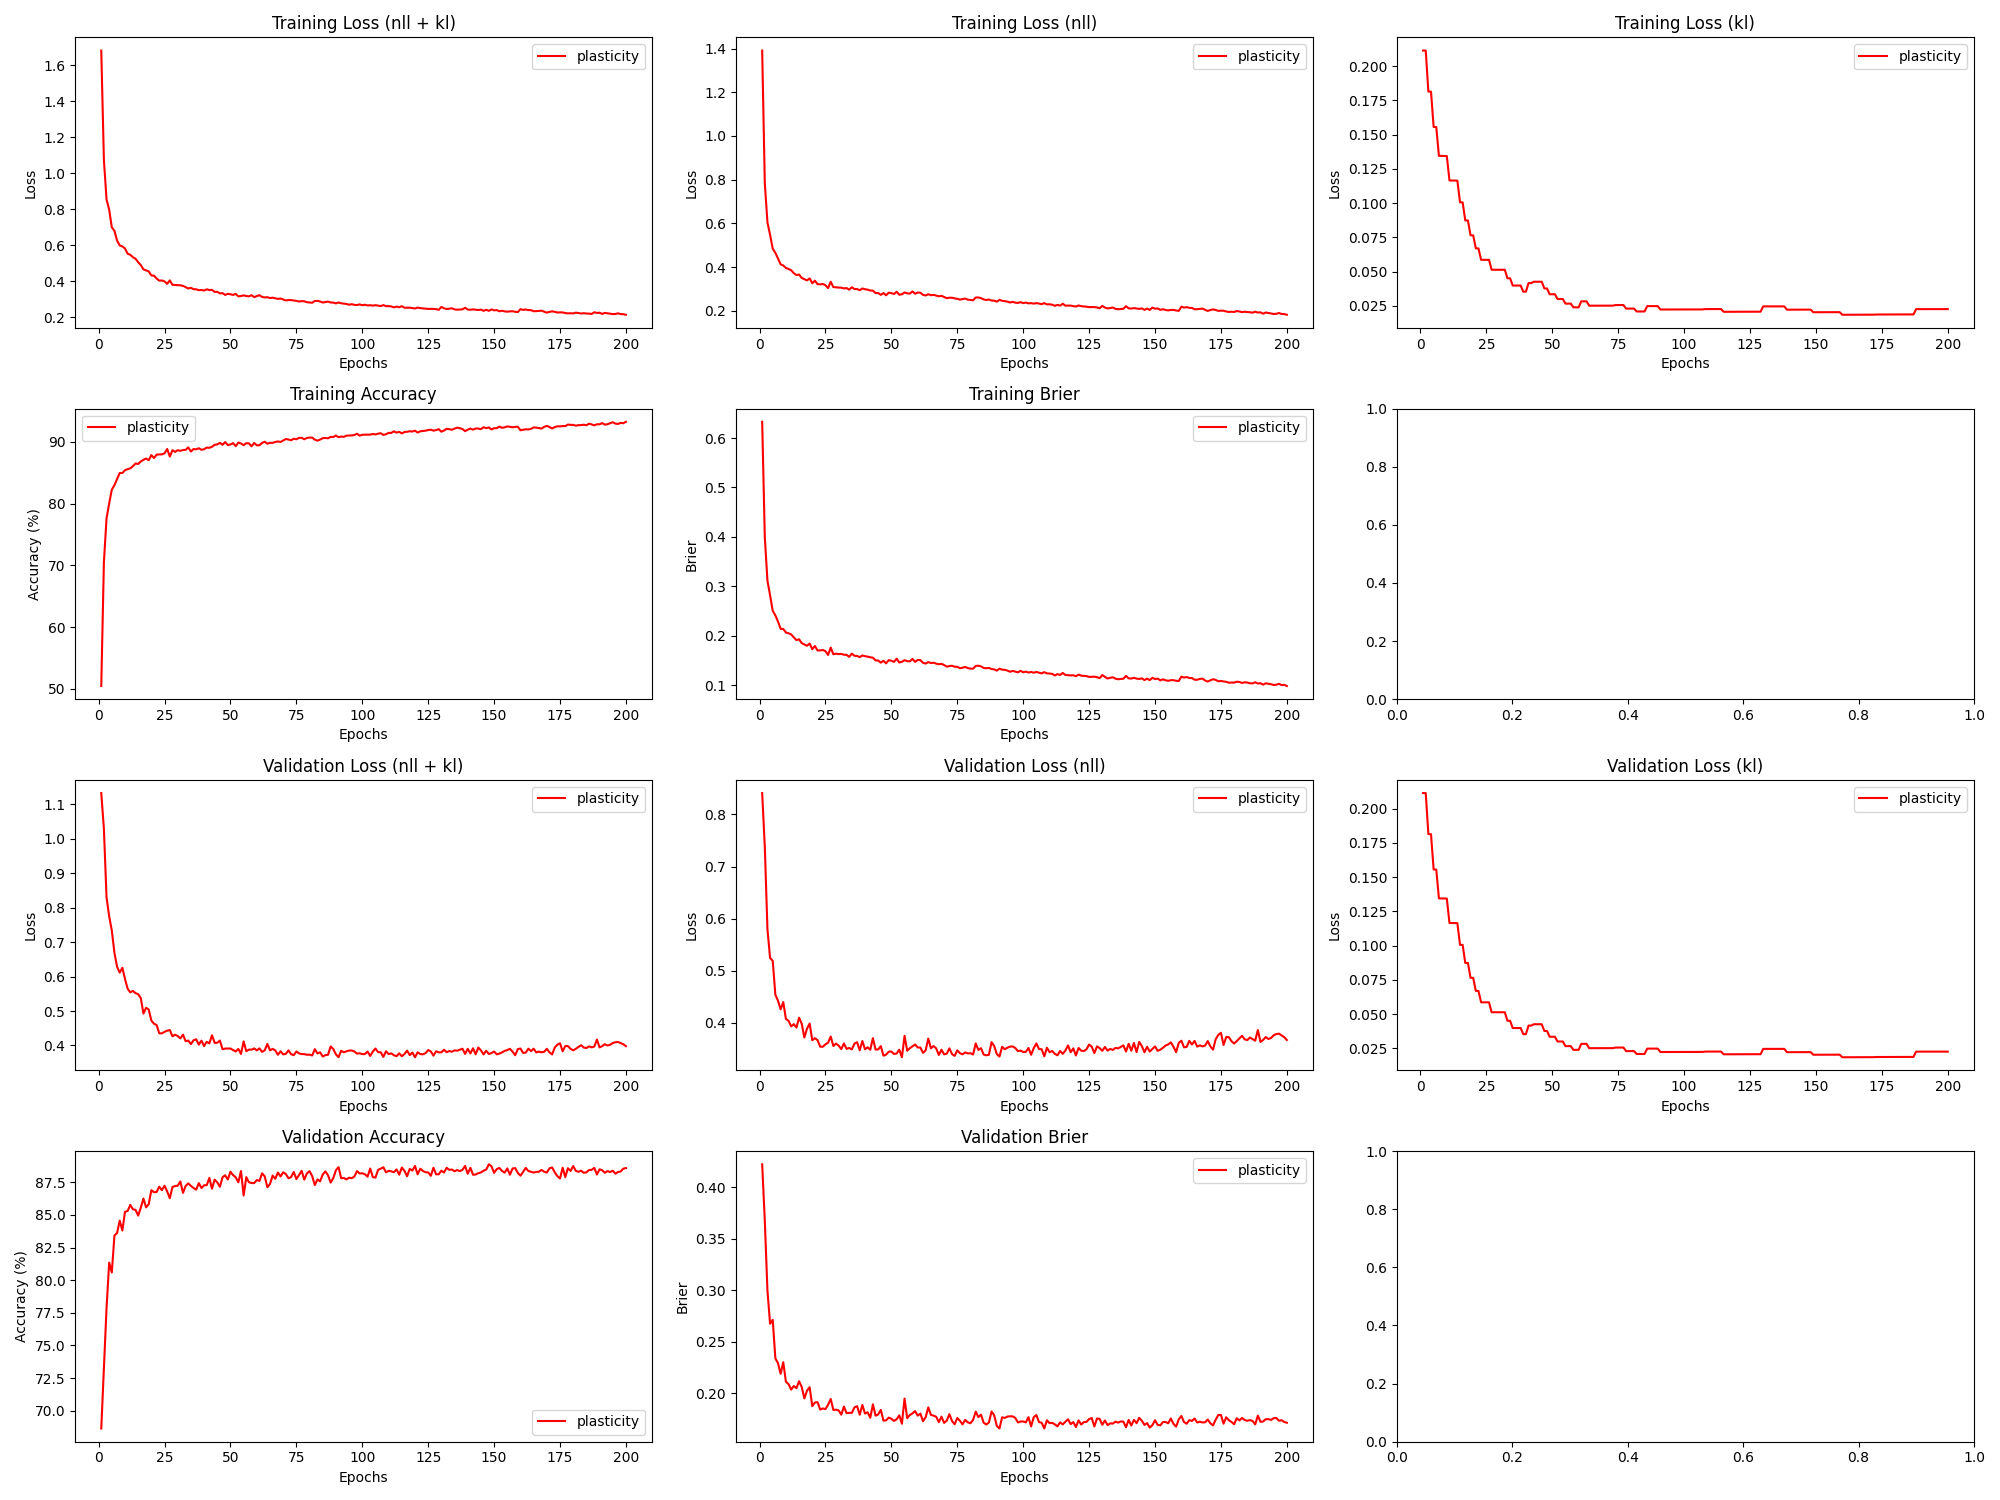

Values plotted in this chart, from the file beside it:
epoch, train_loss_total, train_loss_nll, train_loss_kl, train_loss_penalty, train_acc, train_brier, val_loss_total, val_loss_nll, val_loss_kl, val_loss_penalty, val_acc, val_brier, param_count
1, 1.683, 1.391, 0.2113, 0.08039, 50.44, 0.6329, 1.133, 0.8412, 0.2113, 0.08039, 68.63, 0.4225, 803860
2, 1.074, 0.7824, 0.2113, 0.08039, 70.49, 0.3987, 1.029, 0.7373, 0.2113, 0.08039, 73.27, 0.3675, 803860
3, 0.8544, 0.604, 0.1814, 0.06907, 77.6, 0.3112, 0.83, 0.5796, 0.1813, 0.06907, 77.85, 0.2995, 690710
4, 0.7977, 0.5473, 0.1813, 0.06907, 80.01, 0.2819, 0.775, 0.5246, 0.1813, 0.06907, 81.35, 0.2674, 690710
5, 0.6992, 0.4843, 0.1555, 0.05932, 82.25, 0.2505, 0.7337, 0.5189, 0.1555, 0.05932, 80.59, 0.2713, 593236
6, 0.6795, 0.4647, 0.1555, 0.05932, 82.99, 0.2411, 0.6687, 0.4539, 0.1555, 0.05932, 83.42, 0.2339, 593236
7, 0.6251, 0.4393, 0.1345, 0.05136, 83.95, 0.2286, 0.6282, 0.4424, 0.1344, 0.05136, 83.62, 0.2291, 513636
8, 0.5983, 0.4125, 0.1344, 0.05136, 84.95, 0.214, 0.6115, 0.4258, 0.1344, 0.05136, 84.57, 0.2188, 513636
9, 0.5929, 0.4071, 0.1344, 0.05136, 84.94, 0.2137, 0.6255, 0.4398, 0.1343, 0.05136, 83.81, 0.2301, 513636
10, 0.5816, 0.3959, 0.1343, 0.05136, 85.4, 0.2065, 0.593, 0.4074, 0.1343, 0.05136, 85.24, 0.211, 513636
11, 0.5522, 0.3911, 0.1165, 0.04461, 85.57, 0.2049, 0.5648, 0.4037, 0.1165, 0.04461, 85.3, 0.2088, 446100
12, 0.5463, 0.3852, 0.1164, 0.04461, 85.7, 0.2025, 0.5541, 0.3931, 0.1164, 0.04461, 85.78, 0.2034, 446100
13, 0.533, 0.3719, 0.1164, 0.04461, 86.05, 0.1966, 0.5584, 0.3975, 0.1164, 0.04461, 85.43, 0.2069, 446100
14, 0.5242, 0.3632, 0.1164, 0.04461, 86.49, 0.1909, 0.5518, 0.3908, 0.1163, 0.04461, 85.39, 0.2048, 446100
15, 0.5048, 0.3657, 0.1005, 0.03859, 86.41, 0.1928, 0.5488, 0.4098, 0.1005, 0.03859, 84.95, 0.2115, 385886
16, 0.4892, 0.3501, 0.1005, 0.03859, 86.82, 0.185, 0.5373, 0.3982, 0.1005, 0.03859, 85.56, 0.206, 385886
17, 0.4652, 0.3444, 0.08729, 0.03356, 87.07, 0.1823, 0.4926, 0.3717, 0.08727, 0.03356, 86.26, 0.1949, 335636
18, 0.4597, 0.3389, 0.08726, 0.03356, 87.29, 0.1796, 0.5095, 0.3887, 0.08725, 0.03356, 85.58, 0.2024, 335636
19, 0.454, 0.3481, 0.07642, 0.02943, 87.01, 0.1842, 0.5044, 0.3986, 0.07641, 0.02943, 85.83, 0.2057, 294270
20, 0.4315, 0.3256, 0.0764, 0.02943, 87.85, 0.1727, 0.4723, 0.3664, 0.07639, 0.02943, 86.9, 0.1874, 294270
21, 0.4303, 0.3377, 0.06689, 0.02579, 87.37, 0.1791, 0.4631, 0.3705, 0.06688, 0.02579, 86.74, 0.1909, 257886
22, 0.4142, 0.3216, 0.06687, 0.02579, 87.92, 0.1702, 0.4593, 0.3666, 0.06687, 0.02579, 86.76, 0.1912, 257886
23, 0.4021, 0.321, 0.05855, 0.02261, 87.96, 0.1703, 0.4353, 0.3542, 0.05854, 0.02261, 87.17, 0.184, 226052
24, 0.4036, 0.3225, 0.05854, 0.02261, 87.96, 0.1711, 0.4351, 0.354, 0.05853, 0.02261, 86.9, 0.1851, 226052
25, 0.3981, 0.317, 0.05853, 0.02261, 88.14, 0.1687, 0.4397, 0.3586, 0.05853, 0.02261, 87.24, 0.1845, 226052
26, 0.3848, 0.3036, 0.05852, 0.02261, 88.84, 0.161, 0.4429, 0.3618, 0.05852, 0.02261, 86.81, 0.1887, 226052
27, 0.4039, 0.3327, 0.0513, 0.01984, 87.61, 0.176, 0.4448, 0.3736, 0.0513, 0.01984, 86.28, 0.1943, 198372
28, 0.3794, 0.3083, 0.05129, 0.01984, 88.65, 0.1624, 0.4265, 0.3554, 0.05129, 0.01984, 87.14, 0.1837, 198372
29, 0.3782, 0.307, 0.05129, 0.01984, 88.36, 0.1637, 0.4311, 0.36, 0.05129, 0.01984, 87.22, 0.1839, 198372
30, 0.3773, 0.3062, 0.05129, 0.01984, 88.64, 0.1628, 0.4273, 0.3562, 0.05128, 0.01984, 87.24, 0.1832, 198372
31, 0.3767, 0.3055, 0.05128, 0.01984, 88.53, 0.1631, 0.4205, 0.3494, 0.05128, 0.01984, 87.57, 0.1791, 198372
32, 0.3733, 0.3022, 0.05128, 0.01984, 88.67, 0.1615, 0.4314, 0.3603, 0.05128, 0.01984, 86.69, 0.187, 198372
33, 0.3664, 0.3039, 0.04507, 0.01745, 88.69, 0.1613, 0.4125, 0.35, 0.04507, 0.01745, 87.22, 0.1806, 174486
34, 0.3588, 0.2963, 0.04507, 0.01745, 89.1, 0.1572, 0.4142, 0.3517, 0.04507, 0.01745, 87.42, 0.1809, 174486
35, 0.3627, 0.3076, 0.03976, 0.01541, 88.42, 0.1638, 0.4041, 0.3489, 0.03976, 0.01541, 87.22, 0.1808, 154070
36, 0.3548, 0.2996, 0.03976, 0.01541, 88.83, 0.1593, 0.4151, 0.3599, 0.03976, 0.01541, 87.07, 0.1861, 154070
37, 0.3544, 0.2992, 0.03976, 0.01541, 88.77, 0.1591, 0.418, 0.3628, 0.03976, 0.01541, 86.94, 0.1873, 154070
38, 0.3494, 0.2942, 0.03976, 0.01541, 88.96, 0.1567, 0.4024, 0.3472, 0.03976, 0.01541, 87.44, 0.179, 154070
39, 0.3508, 0.3018, 0.03528, 0.01368, 88.7, 0.16, 0.414, 0.365, 0.03528, 0.01368, 87.07, 0.1884, 136836
40, 0.3474, 0.2984, 0.03528, 0.01368, 88.8, 0.1585, 0.3982, 0.3492, 0.03528, 0.01368, 87.28, 0.1801, 136836
41, 0.3542, 0.2966, 0.04156, 0.01607, 89.07, 0.1577, 0.4106, 0.3529, 0.04155, 0.01607, 87.28, 0.1814, 160748
42, 0.3502, 0.2926, 0.04155, 0.01607, 89.03, 0.1564, 0.4059, 0.3483, 0.04155, 0.01607, 87.84, 0.176, 160748
43, 0.351, 0.292, 0.04254, 0.01646, 89.2, 0.1555, 0.4295, 0.3705, 0.04254, 0.01646, 87.01, 0.1891, 164612
44, 0.3399, 0.2809, 0.04254, 0.01646, 89.52, 0.1502, 0.4077, 0.3487, 0.04254, 0.01646, 87.71, 0.1781, 164612
45, 0.3401, 0.2811, 0.04253, 0.01646, 89.57, 0.1497, 0.4078, 0.3488, 0.04253, 0.01646, 87.5, 0.1793, 164612
46, 0.3317, 0.2727, 0.04253, 0.01646, 89.83, 0.1455, 0.4142, 0.3552, 0.04253, 0.01646, 87.16, 0.1837, 164612
47, 0.3329, 0.2807, 0.03763, 0.01459, 89.52, 0.1493, 0.3891, 0.3368, 0.03763, 0.01459, 87.89, 0.1732, 145908
48, 0.3231, 0.2709, 0.03763, 0.01459, 89.96, 0.1441, 0.391, 0.3388, 0.03763, 0.01459, 88.04, 0.1736, 145908
49, 0.3291, 0.2828, 0.0334, 0.01297, 89.47, 0.1506, 0.3909, 0.3446, 0.0334, 0.01297, 87.72, 0.1762, 129692
50, 0.3268, 0.2804, 0.0334, 0.01297, 89.57, 0.1493, 0.3911, 0.3448, 0.0334, 0.01297, 88.32, 0.1751, 129692
51, 0.3231, 0.2767, 0.0334, 0.01297, 89.78, 0.1471, 0.3865, 0.3401, 0.0334, 0.01297, 88.05, 0.173, 129692
52, 0.3288, 0.2872, 0.02993, 0.01162, 89.3, 0.1535, 0.3825, 0.341, 0.02993, 0.01162, 87.88, 0.1746, 116250
53, 0.3149, 0.2733, 0.02993, 0.01162, 89.88, 0.1458, 0.3899, 0.3484, 0.02994, 0.01162, 87.51, 0.1784, 116250
54, 0.3169, 0.2753, 0.02994, 0.01162, 89.74, 0.1472, 0.3754, 0.3338, 0.02994, 0.01162, 88.37, 0.1703, 116250
55, 0.3205, 0.2837, 0.02656, 0.01032, 89.44, 0.1505, 0.4118, 0.3749, 0.02656, 0.01032, 86.49, 0.1947, 103168
56, 0.3167, 0.2799, 0.02656, 0.01032, 89.78, 0.1485, 0.3833, 0.3464, 0.02656, 0.01032, 87.9, 0.1756, 103168
57, 0.3151, 0.2782, 0.02656, 0.01032, 89.74, 0.1481, 0.388, 0.3511, 0.02657, 0.01032, 87.51, 0.1787, 103168
58, 0.3216, 0.2885, 0.02385, 0.00926, 89.28, 0.1531, 0.3878, 0.3547, 0.02385, 0.00926, 87.45, 0.1803, 92596
59, 0.311, 0.2779, 0.02386, 0.00926, 89.81, 0.1471, 0.3915, 0.3583, 0.02386, 0.00926, 87.44, 0.1826, 92596
60, 0.3165, 0.2834, 0.02386, 0.00926, 89.42, 0.151, 0.3857, 0.3526, 0.02386, 0.00926, 87.67, 0.1781, 92596
... 140 more rows
